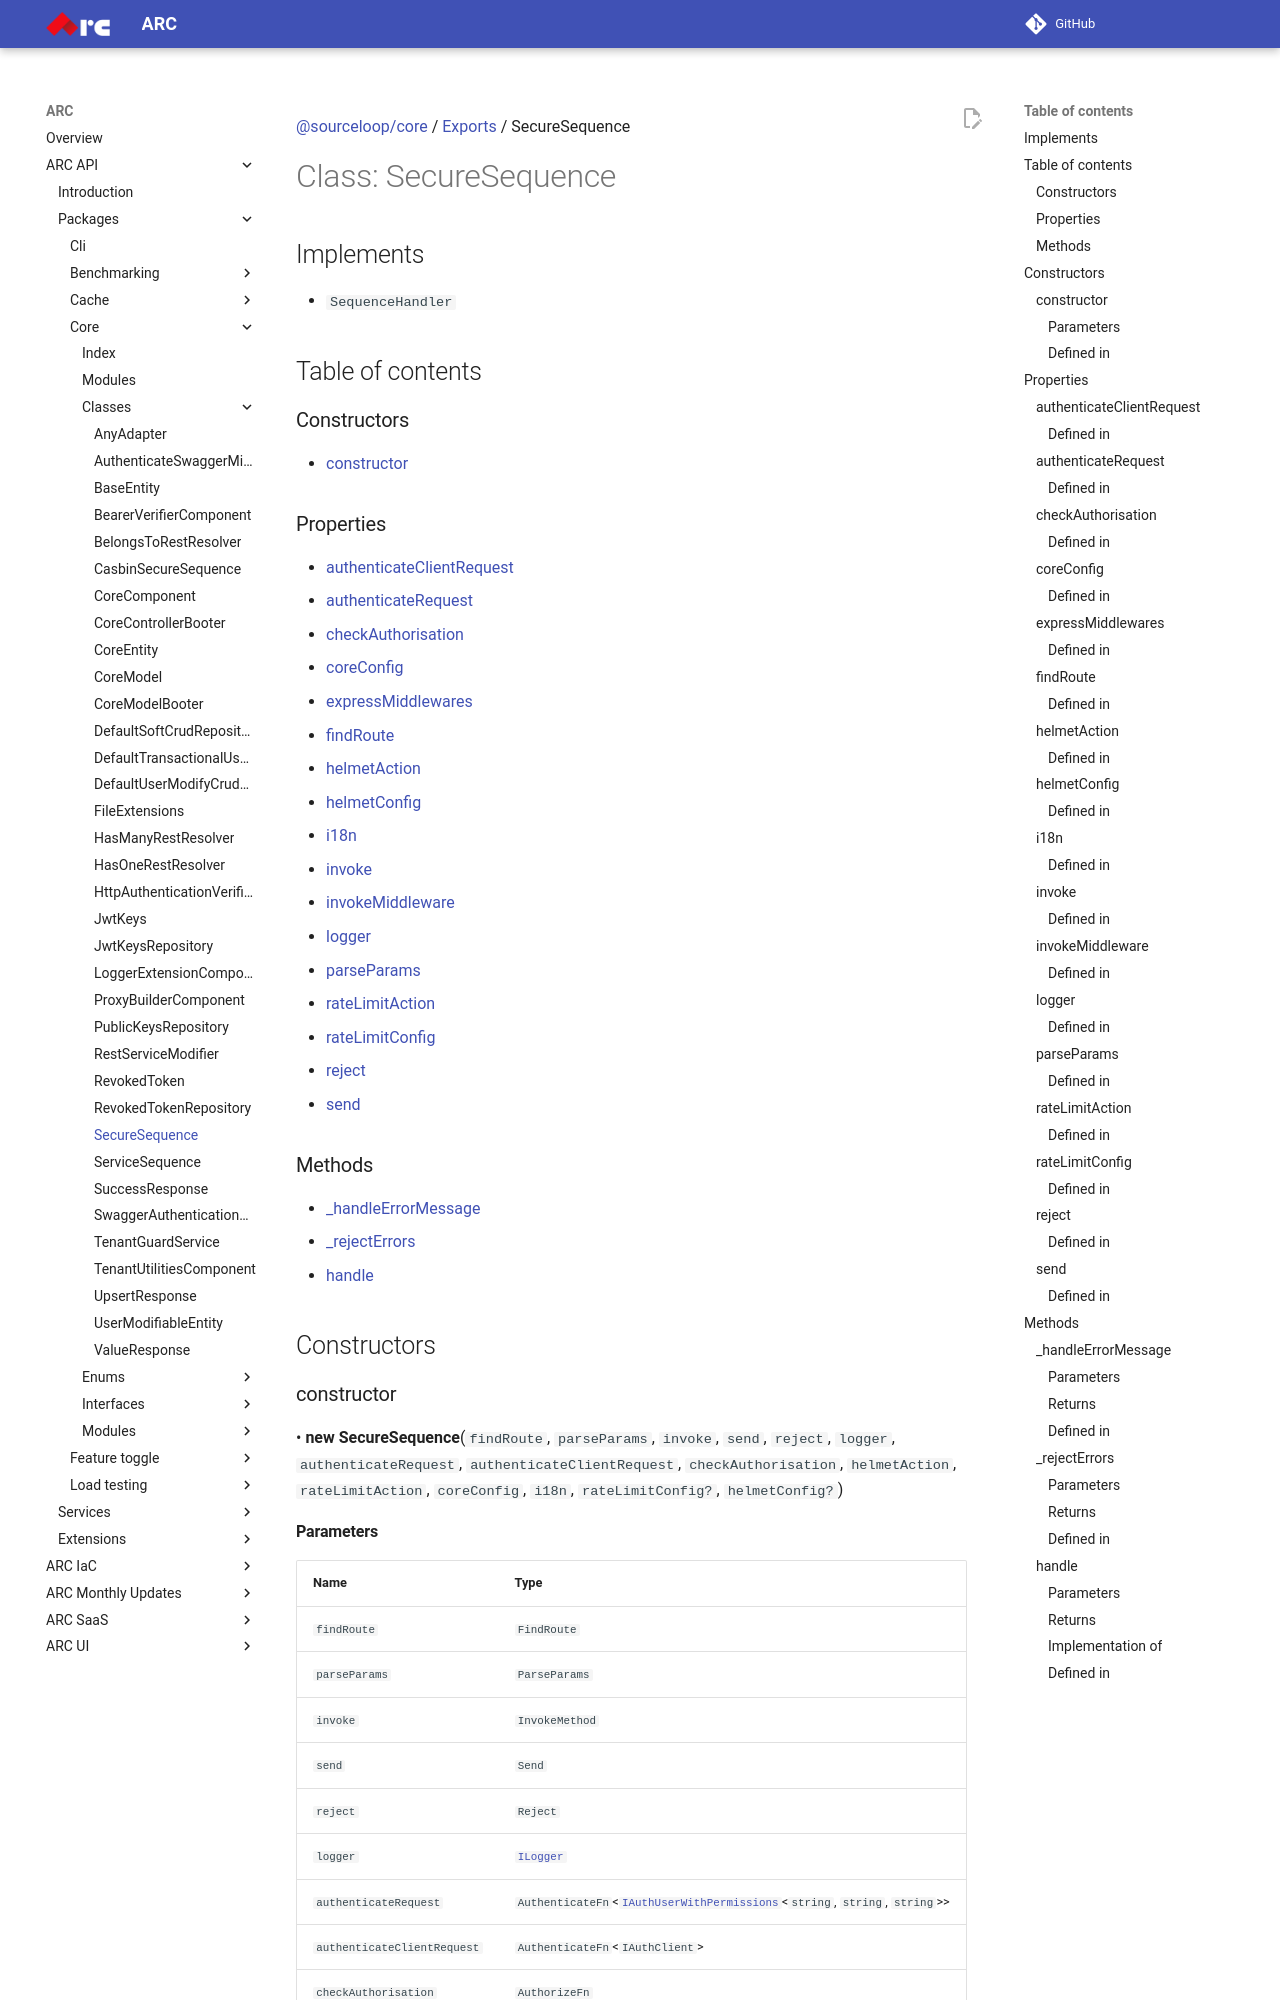

repository: sourcefuse/arc-docs · page: arc-api-docs/packages/core/classes/SecureSequence/index.html · generator: mkdocs

[@sourceloop/core](../README.md) / [Exports](../modules.md) / SecureSequence

# Class: SecureSequence

## Implements

- `SequenceHandler`

## Table of contents

### Constructors

- [constructor](SecureSequence.md#constructor)

### Properties

- [authenticateClientRequest](SecureSequence.md#authenticateclientrequest)
- [authenticateRequest](SecureSequence.md#authenticaterequest)
- [checkAuthorisation](SecureSequence.md#checkauthorisation)
- [coreConfig](SecureSequence.md#coreconfig)
- [expressMiddlewares](SecureSequence.md#expressmiddlewares)
- [findRoute](SecureSequence.md#findroute)
- [helmetAction](SecureSequence.md#helmetaction)
- [helmetConfig](SecureSequence.md#helmetconfig)
- [i18n](SecureSequence.md#i18n)
- [invoke](SecureSequence.md#invoke)
- [invokeMiddleware](SecureSequence.md#invokemiddleware)
- [logger](SecureSequence.md#logger)
- [parseParams](SecureSequence.md#parseparams)
- [rateLimitAction](SecureSequence.md#ratelimitaction)
- [rateLimitConfig](SecureSequence.md#ratelimitconfig)
- [reject](SecureSequence.md#reject)
- [send](SecureSequence.md#send)

### Methods

- [\_handleErrorMessage](SecureSequence.md#_handleerrormessage)
- [\_rejectErrors](SecureSequence.md#_rejecterrors)
- [handle](SecureSequence.md#handle)

## Constructors

### constructor

• **new SecureSequence**(`findRoute`, `parseParams`, `invoke`, `send`, `reject`, `logger`, `authenticateRequest`, `authenticateClientRequest`, `checkAuthorisation`, `helmetAction`, `rateLimitAction`, `coreConfig`, `i18n`, `rateLimitConfig?`, `helmetConfig?`)
